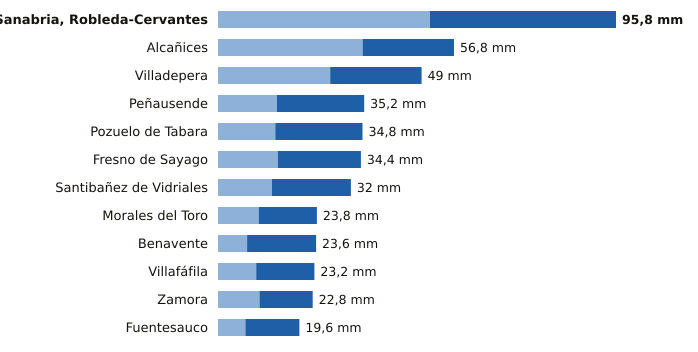

The data file committed next to this chart (first rows):
estacion, provincia, indicativo, mm_6_dias_anteriores, mm_hoy, mm_7_dias, horas_de_hoy
Sanabria, Robleda-Cervantes, Zamora, 2766E, 51.0, 44.8, 95.8, 20
Alcañices, Zamora, 2966D, 34.8, 22.0, 56.8, 19
Villadepera, Zamora, 2804F, 27.0, 22.0, 49.0, 19
Peñausende, Zamora, 2882D, 14.2, 21.0, 35.2, 20
Pozuelo de Tabara, Zamora, 2789H, 13.8, 21.0, 34.8, 20
Fresno de Sayago, Zamora, 2885K, 14.4, 20.0, 34.4, 19
Santibañez de Vidriales, Zamora, 2777K, 13.0, 19.0, 32.0, 18
Morales del Toro, Zamora, 2536D, 9.8, 14.0, 23.8, 19
Benavente, Zamora, 2755X, 7.0, 16.6, 23.6, 20
Villafáfila, Zamora, 2611D, 9.2, 14.0, 23.2, 19
Zamora, Zamora, 2614, 10.0, 12.8, 22.8, 20
Fuentesauco, Zamora, 2555B, 6.6, 13.0, 19.6, 17
